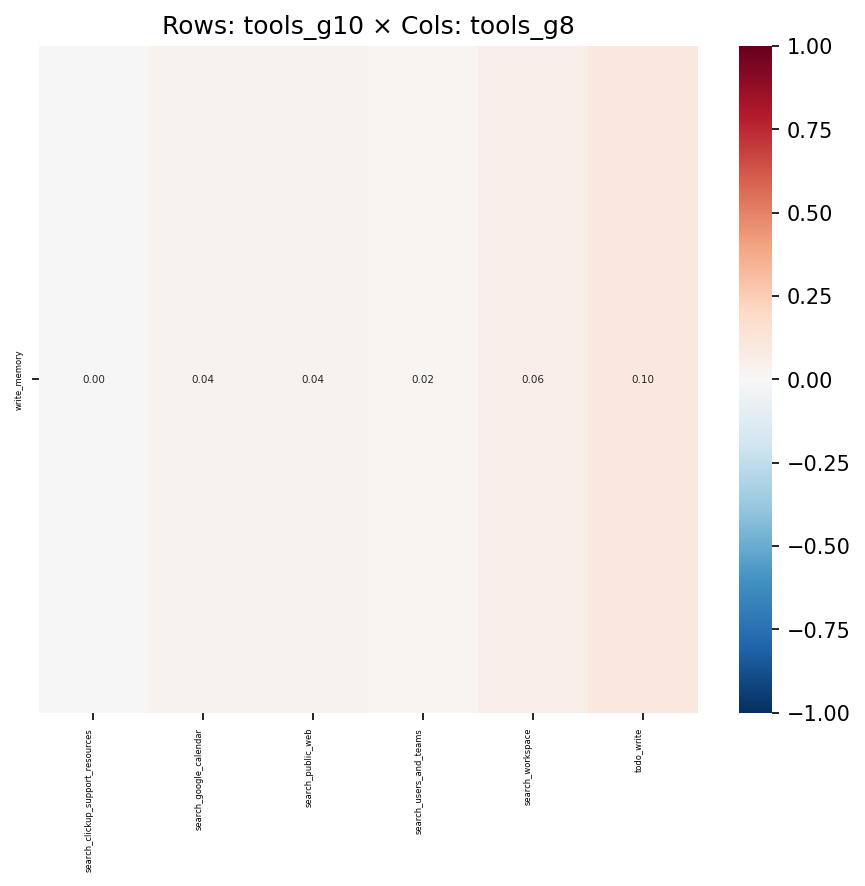

Source data for this figure (header and first rows):
, search_clickup_support_resources, search_google_calendar, search_public_web, search_users_and_teams, search_workspace, todo_write
write_memory, 0.004679, 0.03741, 0.03598, 0.01947, 0.06447, 0.1037
